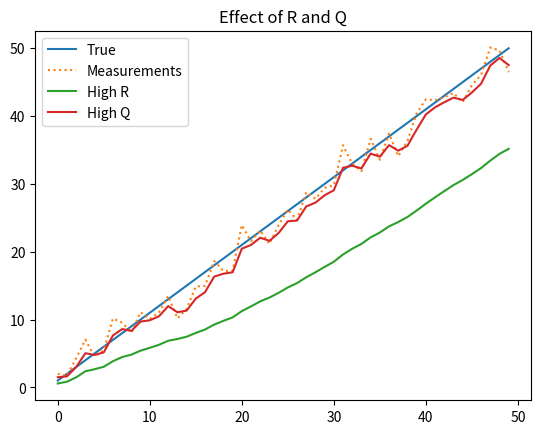
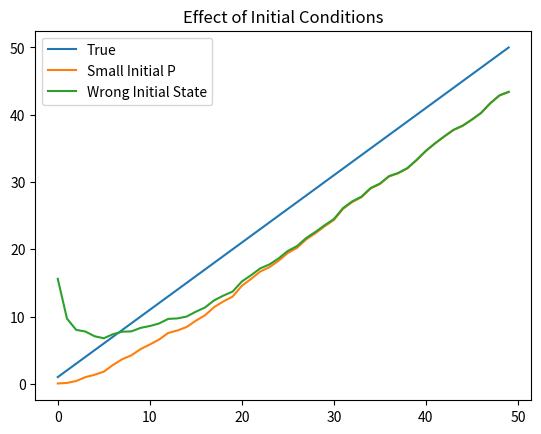
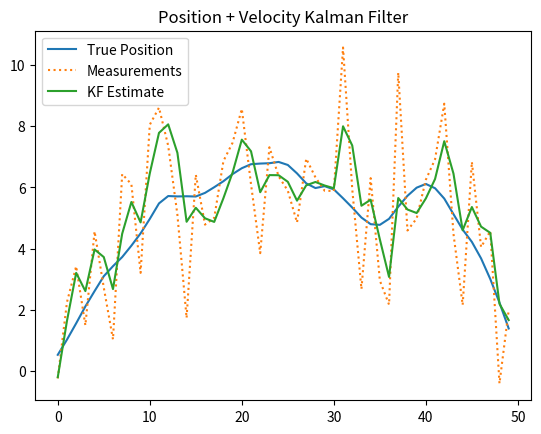

The script that saved these images, in order:

import numpy as np
import matplotlib.pyplot as plt

np.random.seed(42)
dt = 1.0
n_steps = 50
true_velocity = 1.0
measurement_noise_std = 2.0

true_positions = []
measurements = []
pos = 0.0

for _ in range(n_steps):
    pos += true_velocity * dt
    true_positions.append(pos)
    measurements.append(pos + np.random.normal(0, measurement_noise_std))

true_positions = np.array(true_positions)
measurements = np.array(measurements)



def kalman_filter_1d(Q_val=0.1, R_val=4.0, P0=10.0, x0=0.0):
    x = np.array([[x0]])
    P = np.array([[P0]])
    F = np.array([[1.0]])
    H = np.array([[1.0]])
    Q = np.array([[Q_val]])
    R = np.array([[R_val]])
    
    estimates = []
    for z in measurements:
        x_pred = F @ x
        P_pred = F @ P @ F.T + Q
        
        K = P_pred @ H.T @ np.linalg.inv(H @ P_pred @ H.T + R)
        x = x_pred + K @ (np.array([[z]]) - H @ x_pred)
        P = (np.eye(1) - K @ H) @ P_pred
        
        estimates.append(x.item())
        
    return np.array(estimates)



est_high_R = kalman_filter_1d(R_val=25.0)
est_high_Q = kalman_filter_1d(Q_val=2.0)
est_small_P = kalman_filter_1d(P0=0.01)
est_wrong_x0 = kalman_filter_1d(x0=50.0)

plt.figure()
plt.plot(true_positions, label="True")
plt.plot(measurements, linestyle="dotted", label="Measurements")
plt.plot(est_high_R, label="High R")
plt.plot(est_high_Q, label="High Q")
plt.legend()
plt.title("Effect of R and Q")
plt.show()

plt.figure()
plt.plot(true_positions, label="True")
plt.plot(est_small_P, label="Small Initial P")
plt.plot(est_wrong_x0, label="Wrong Initial State")
plt.legend()
plt.title("Effect of Initial Conditions")
plt.show()



true_pos, true_vel = 0.0, 0.5
acc_std = 0.2

true_states = []
measurements = []

for _ in range(n_steps):
    acc = np.random.normal(0, acc_std)
    true_pos += true_vel * dt + 0.5 * acc * dt**2
    true_vel += acc * dt
    true_states.append([true_pos, true_vel])
    measurements.append(true_pos + np.random.normal(0, measurement_noise_std))

true_states = np.array(true_states)
measurements = np.array(measurements)

x = np.array([[0.0],[0.0]])
P = np.eye(2)*10
F = np.array([[1, dt],[0,1]])
H = np.array([[1,0]])
Q = np.eye(2)*0.1
R = np.array([[measurement_noise_std**2]])

kf_pos = []

for z in measurements:
    x_pred = F @ x
    P_pred = F @ P @ F.T + Q
    K = P_pred @ H.T @ np.linalg.inv(H @ P_pred @ H.T + R)
    x = x_pred + K @ (np.array([[z]]) - H @ x_pred)
    P = (np.eye(2) - K @ H) @ P_pred
    kf_pos.append(x[0,0])

plt.figure()
plt.plot(true_states[:,0], label="True Position")
plt.plot(measurements, linestyle="dotted", label="Measurements")
plt.plot(kf_pos, label="KF Estimate")
plt.legend()
plt.title("Position + Velocity Kalman Filter")
plt.show()
